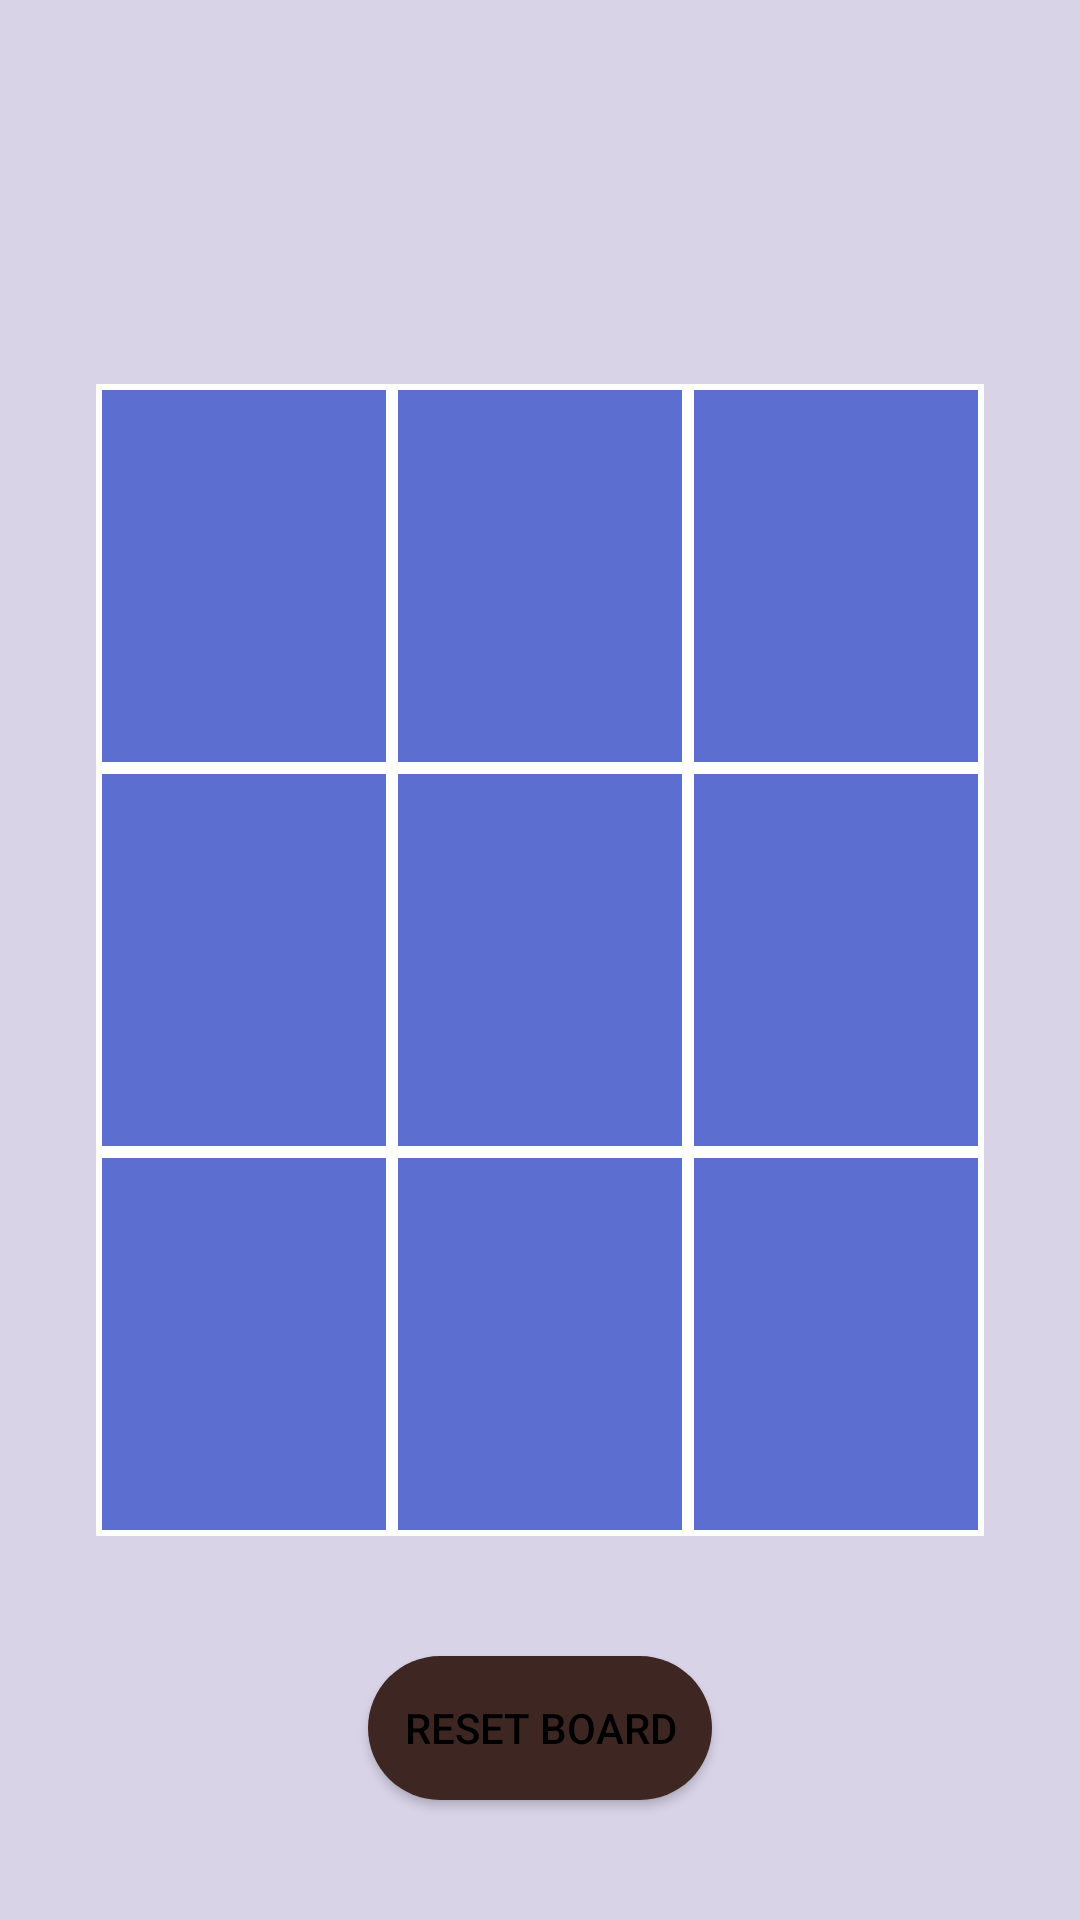

Produce the Android XML layout that renders to this screen, including the resource entries it uses.
<!-- AndroidManifest.xml: application theme Theme.AppCompat.NoActionBar -->
<!-- res/layout/activity_main.xml -->
<?xml version="1.0" encoding="utf-8"?>
<androidx.constraintlayout.widget.ConstraintLayout xmlns:android="http://schemas.android.com/apk/res/android"
    xmlns:app="http://schemas.android.com/apk/res-auto"
    xmlns:tools="http://schemas.android.com/tools"
    android:layout_width="match_parent"
    android:layout_height="match_parent"
    android:background="#D9D3E8"
    tools:context=".MainActivity">

    <GridLayout
        android:id="@+id/parent_view"
        android:layout_width="0dp"
        android:layout_height="0dp"
        android:layout_marginStart="32dp"
        android:layout_marginTop="128dp"
        android:layout_marginEnd="32dp"
        android:layout_marginBottom="128dp"
        android:columnCount="3"
        app:layout_constraintBottom_toBottomOf="parent"
        app:layout_constraintEnd_toEndOf="parent"
        app:layout_constraintStart_toStartOf="parent"
        app:layout_constraintTop_toTopOf="parent">

        <TextView
            android:id="@+id/box00"
            style="@style/board_style" />

        <TextView
            android:id="@+id/box01"
            style="@style/board_style" />

        <TextView
            android:id="@+id/box02"
            style="@style/board_style" />

        <TextView
            android:id="@+id/box10"
            style="@style/board_style" />

        <TextView
            android:id="@+id/box11"
            style="@style/board_style" />

        <TextView
            android:id="@+id/box12"
            style="@style/board_style" />

        <TextView
            android:id="@+id/box20"
            style="@style/board_style" />

        <TextView
            android:id="@+id/box21"
            style="@style/board_style" />

        <TextView
            android:id="@+id/box22"
            style="@style/board_style" />

    </GridLayout>

    <Button
        android:id="@+id/resetBtn"
        android:layout_width="wrap_content"
        android:layout_height="wrap_content"
        android:background="@drawable/btn_back"
        android:padding="12dp"
        android:text="@string/reset_board"
        android:textColor="@android:color/black"
        app:layout_constraintBottom_toBottomOf="parent"
        app:layout_constraintEnd_toEndOf="parent"
        app:layout_constraintStart_toStartOf="parent"
        app:layout_constraintTop_toBottomOf="@+id/parent_view" />

    <TextView
        android:id="@+id/message"
        android:layout_width="wrap_content"
        android:layout_height="wrap_content"
        android:textColor="@color/colorPrimaryDark"
        android:textSize="24sp"
        app:layout_constraintBottom_toTopOf="@+id/parent_view"
        app:layout_constraintEnd_toEndOf="parent"
        app:layout_constraintStart_toStartOf="parent"
        app:layout_constraintTop_toTopOf="parent" />
</androidx.constraintlayout.widget.ConstraintLayout>
<!-- resources referenced by this layout -->
<resources>
  <color name="colorPrimaryDark">#3700B3</color>
  <!-- drawable btn_back (drawable) -->
  <?xml version="1.0" encoding="utf-8"?>
  <selector xmlns:android="http://schemas.android.com/apk/res/android">
      <item>
          <shape android:shape="rectangle">
              <corners android:radius="32dp" />
              <solid android:color="#3e2723" />
          </shape>
      </item>
  </selector>
  <string name="reset_board">Reset Board</string>
  <style name="board_style">
          <item name="android:layout_width">0dp</item>
          <item name="android:layout_height">0dp</item>
          <item name="android:layout_columnWeight">1</item>
          <item name="android:layout_rowWeight">1</item>
          <item name="android:background">@drawable/board_back</item>
          <item name="android:gravity">center</item>
          <item name="fontFamily">@font/droidsans_bold</item>
          <item name="android:textColor">@android:color/white</item>
          <item name="android:textStyle">bold</item>
          <item name="android:textSize">70sp</item>
      </style>
  <!-- drawable board_back (drawable) -->
  <?xml version="1.0" encoding="utf-8"?>
  <selector xmlns:android="http://schemas.android.com/apk/res/android">
      <item>
          <shape android:shape="rectangle">
              <solid android:color="#5C6FD1" />
              <stroke android:width="2dp" android:color="#ffffff" />
          </shape>
      </item>
  </selector>
</resources>
